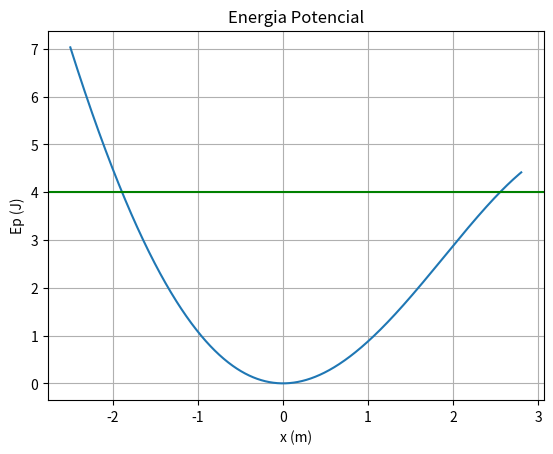

Here is the Python script that generated this plot:
# -*- coding: utf-8 -*-1
"""
Created on Mon May  9 17:30:26 2022

[redacted]
v =-A*w*sin(wt+d)
A =-A*w**2*cos(wt+d)
"""

import matplotlib.pyplot as plt
import numpy as np
#   Faça o diagrama de energia desta energia potencial.

k= 2
alpha = -0.1
beta = 0.02
ti =0
tf=10
dt = 0.01
n = int((tf-ti) / dt)  



x = np.linspace(-2.5, 2.8,n)  
Ep = 0.5 * k*(x**2) + alpha* (x**3) - beta* (x**4)
plt.plot(x, Ep)

plt.axhline(y =4,color="green") #Para a Ep que quisermos intersetar  

plt.xlabel("x (m)")
plt.ylabel("Ep (J)")
plt.title("Energia Potencial")
plt.grid()
plt.show()
